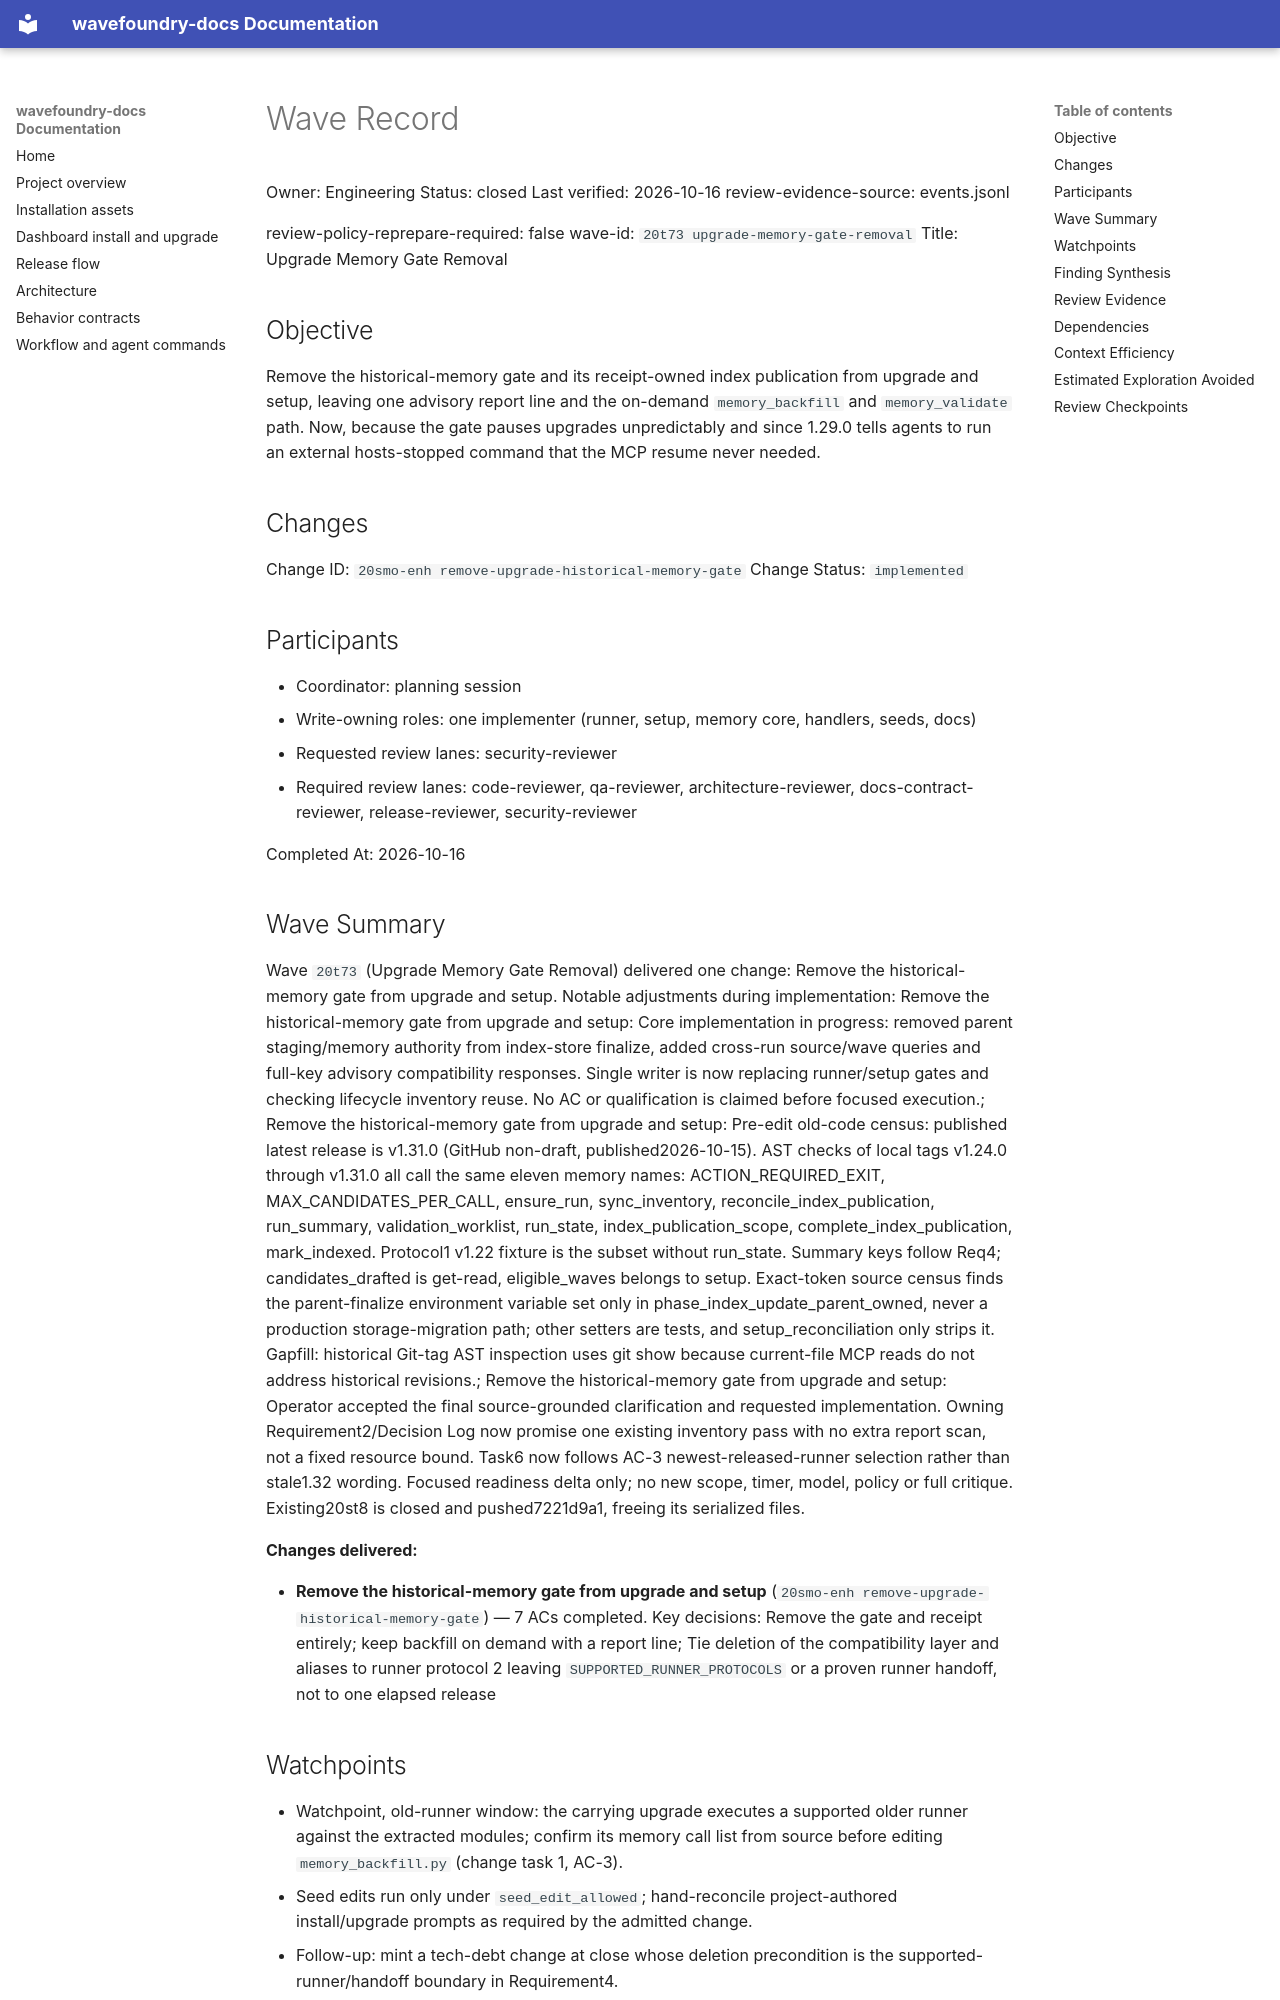

repository: coryhacking/wavefoundry · page: waves/20t73 upgrade-memory-gate-removal/wave/index.html · generator: mkdocs

# Wave Record

Owner: Engineering
Status: closed
Last verified: 2026-10-16
review-evidence-source: events.jsonl

review-policy-reprepare-required: false
wave-id: `20t73 upgrade-memory-gate-removal`
Title: Upgrade Memory Gate Removal

## Objective

Remove the historical-memory gate and its receipt-owned index publication from upgrade and setup, leaving one advisory report line and the on-demand `memory_backfill` and `memory_validate` path. Now, because the gate pauses upgrades unpredictably and since 1.29.0 tells agents to run an external hosts-stopped command that the MCP resume never needed.

## Changes

Change ID: `20smo-enh remove-upgrade-historical-memory-gate`
Change Status: `implemented`

## Participants

- Coordinator: planning session
- Write-owning roles: one implementer (runner, setup, memory core, handlers, seeds, docs)
- Requested review lanes: security-reviewer
- Required review lanes: code-reviewer, qa-reviewer, architecture-reviewer, docs-contract-reviewer, release-reviewer, security-reviewer

Completed At: 2026-10-16

## Wave Summary

Wave `20t73` (Upgrade Memory Gate Removal) delivered one change: Remove the historical-memory gate from upgrade and setup. Notable adjustments during implementation: Remove the historical-memory gate from upgrade and setup: Core implementation in progress: removed parent staging/memory authority from index-store finalize, added cross-run source/wave queries and full-key advisory compatibility responses. Single writer is now replacing runner/setup gates and checking lifecycle inventory reuse. No AC or qualification is claimed before focused execution.; Remove the historical-memory gate from upgrade and setup: Pre-edit old-code census: published latest release is v1.31.0 (GitHub non-draft, published2026-10-15). AST checks of local tags v1.24.0 through v1.31.0 all call the same eleven memory names: ACTION_REQUIRED_EXIT, MAX_CANDIDATES_PER_CALL, ensure_run, sync_inventory, reconcile_index_publication, run_summary, validation_worklist, run_state, index_publication_scope, complete_index_publication, mark_indexed. Protocol1 v1.22 fixture is the subset without run_state. Summary keys follow Req4; candidates_drafted is get-read, eligible_waves belongs to setup. Exact-token source census finds the parent-finalize environment variable set only in phase_index_update_parent_owned, never a production storage-migration path; other setters are tests, and setup_reconciliation only strips it. Gapfill: historical Git-tag AST inspection uses git show because current-file MCP reads do not address historical revisions.; Remove the historical-memory gate from upgrade and setup: Operator accepted the final source-grounded clarification and requested implementation. Owning Requirement2/Decision Log now promise one existing inventory pass with no extra report scan, not a fixed resource bound. Task6 now follows AC-3 newest-released-runner selection rather than stale1.32 wording. Focused readiness delta only; no new scope, timer, model, policy or full critique. Existing20st8 is closed and pushed7221d9a1, freeing its serialized files.

**Changes delivered:**

- **Remove the historical-memory gate from upgrade and setup** (`20smo-enh remove-upgrade-historical-memory-gate`) — 7 ACs completed. Key decisions: Remove the gate and receipt entirely; keep backfill on demand with a report line; Tie deletion of the compatibility layer and aliases to runner protocol 2 leaving `SUPPORTED_RUNNER_PROTOCOLS` or a proven runner handoff, not to one elapsed release
## Watchpoints

- Watchpoint, old-runner window: the carrying upgrade executes a supported older runner against the extracted modules; confirm its memory call list from source before editing `memory_backfill.py` (change task 1, AC-3).
- Seed edits run only under `seed_edit_allowed`; hand-reconcile project-authored install/upgrade prompts as required by the admitted change.
- Follow-up: mint a tech-debt change at close whose deletion precondition is the supported-runner/handoff boundary in Requirement4.
- Subagent model split for review seats: Fable or Opus for red-team, security, architecture, code and QA; Sonnet for docs-contract and release.

## Finding Synthesis

<!-- wave:finding-synthesis begin -->
| Current finding | Disposition | Open block | Repair | Approval recheck |
| --- | --- | --- | --- | --- |
| DEL-LIVE-GUIDANCE | do_now | no | completed | code-reviewer, qa-reviewer, docs-contract-reviewer, release-reviewer |

*Machine review state — 1 findings; current: do_now 1, maybe_later 0, dont_do_later 0, not_issue 0*
<!-- wave:finding-synthesis end -->
